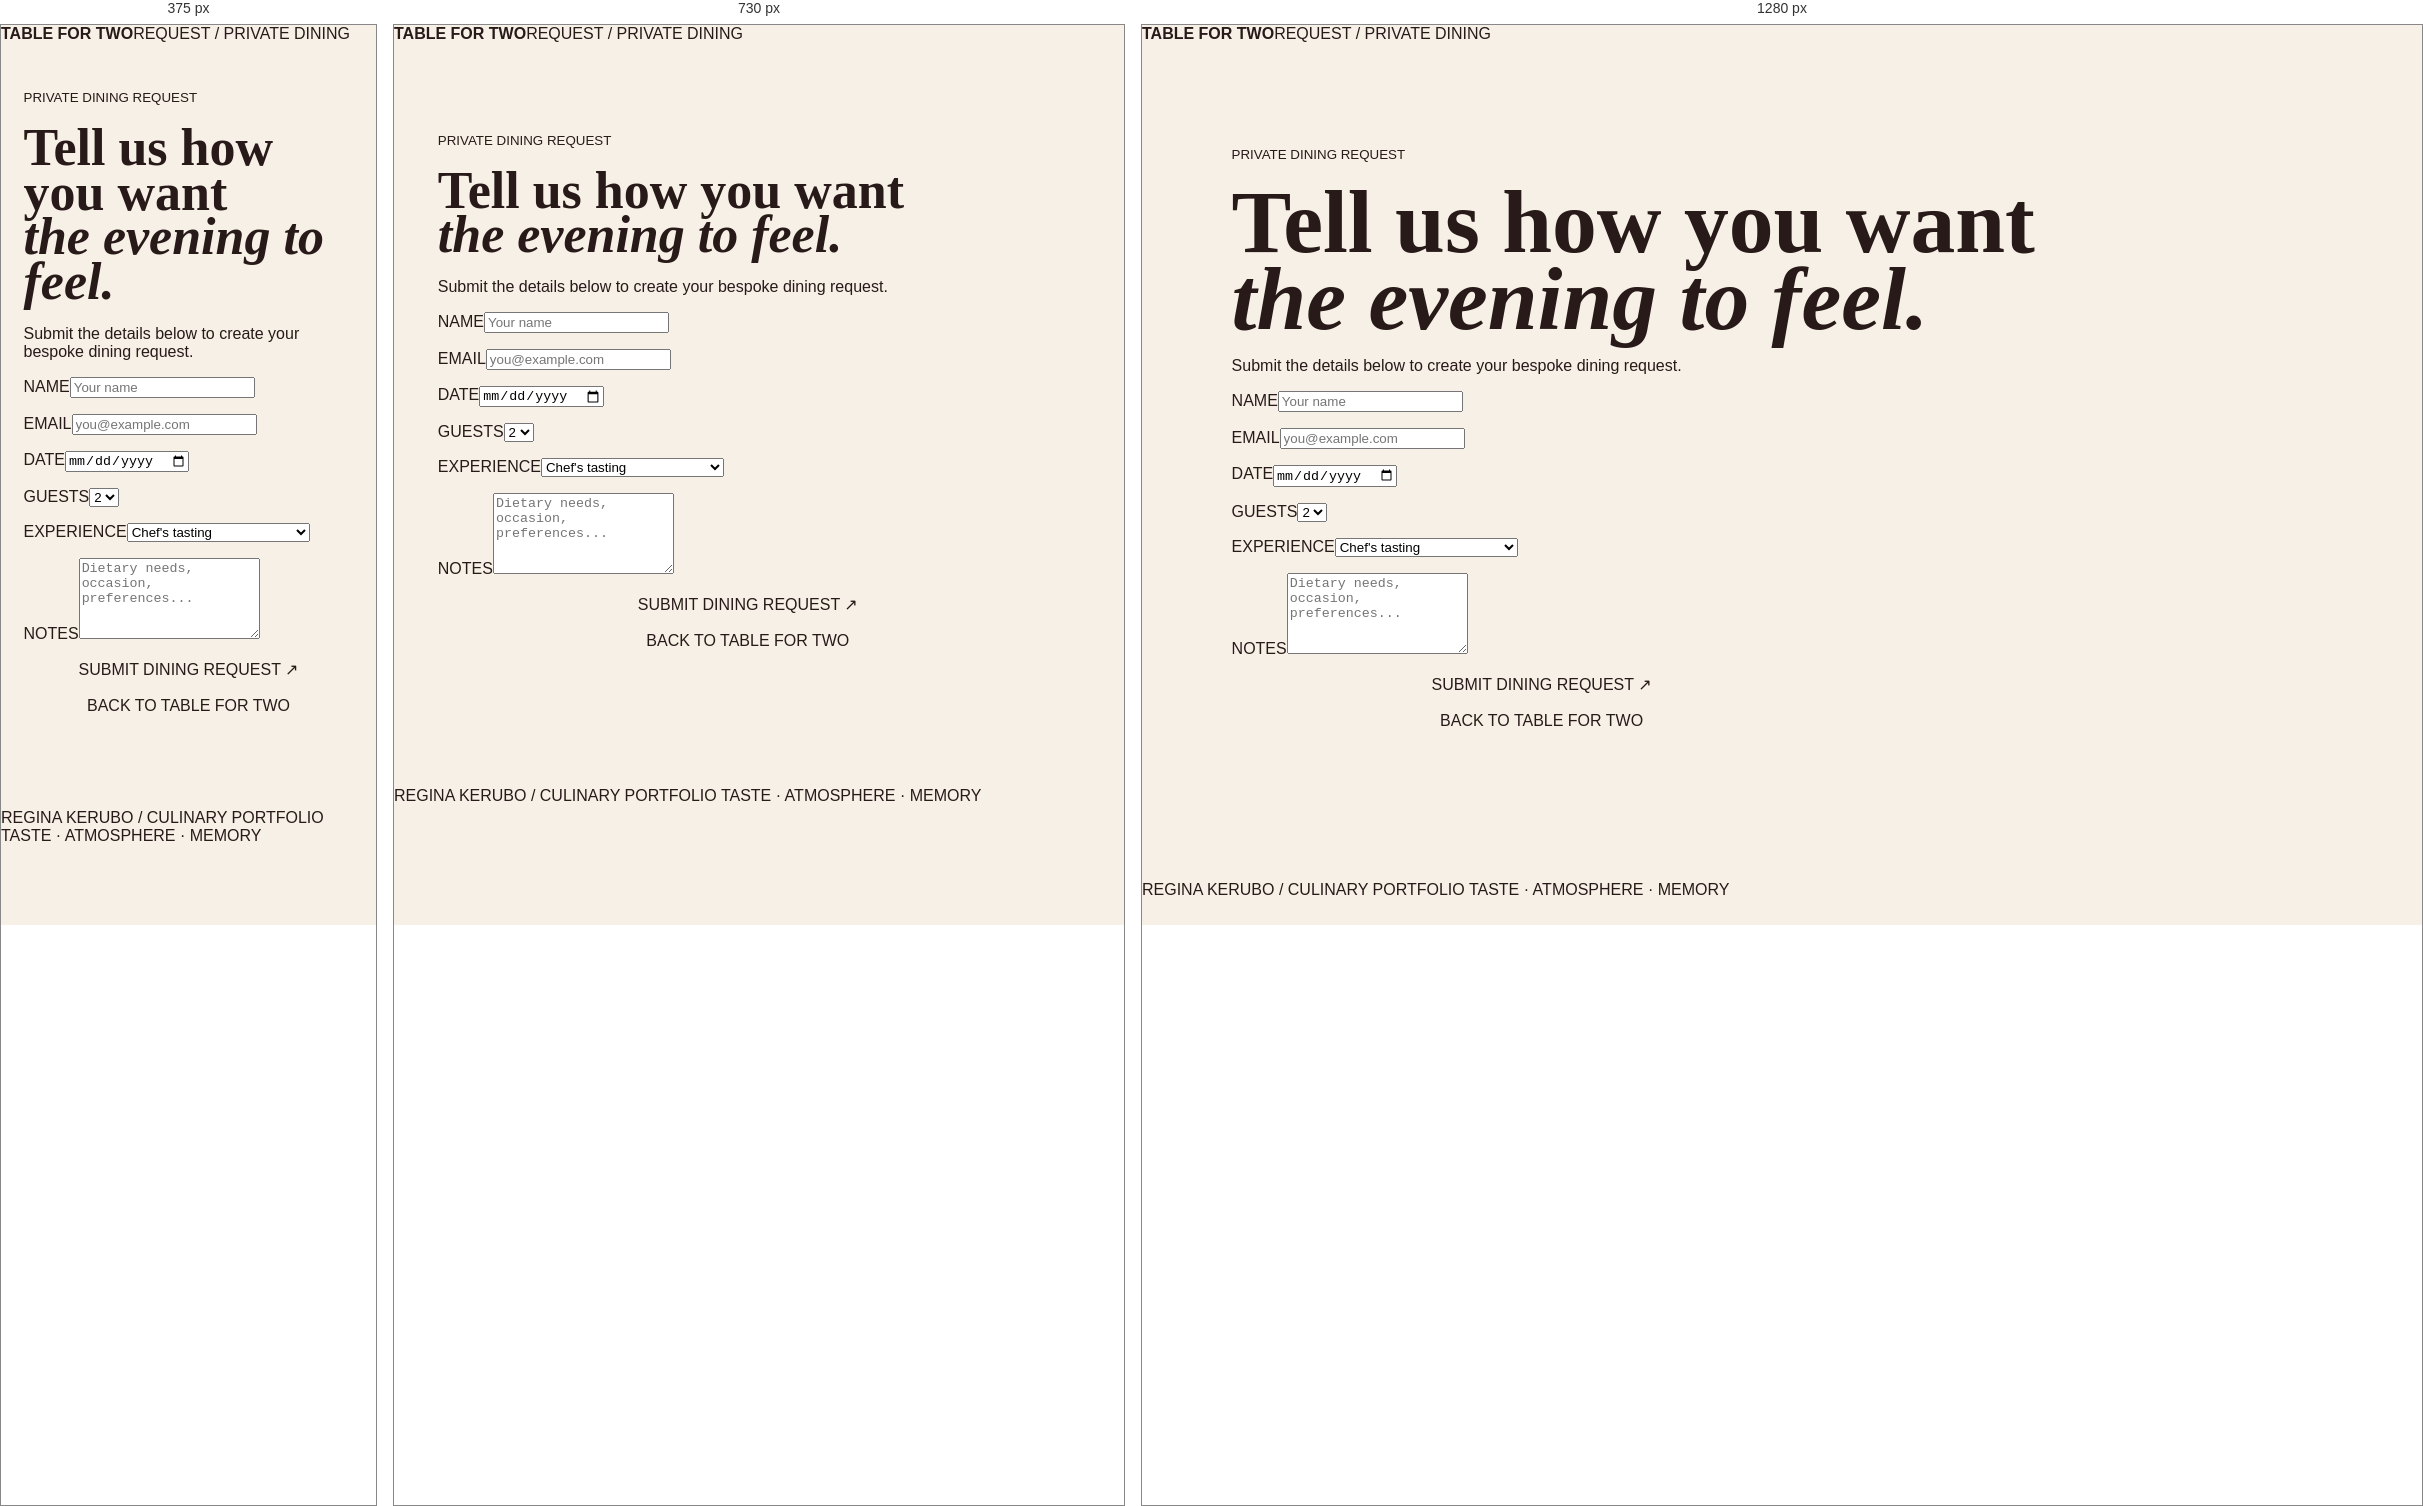
Rendered at 375 px, 730 px and 1280 px, left to right.

<!-- file: request.html -->
<!doctype html><html><head><meta charset="utf-8"><meta name="viewport" content="width=device-width,initial-scale=1"><title>Table for Two — Request an Evening</title><link rel="stylesheet" href="style.css"></head><body><nav><b>TABLE FOR TWO</b><span>REQUEST / PRIVATE DINING</span></nav><main><section class="detail" style="min-height:75vh"><div><small>PRIVATE DINING REQUEST</small><h2>Tell us how you want<br><i>the evening to feel.</i></h2><p>Submit the details below to create your bespoke dining request.</p></div><form id="requestForm" style="max-width:620px;display:grid;gap:16px"><label>NAME<input id="name" required placeholder="Your name"></label><label>EMAIL<input id="email" type="email" required placeholder="you@example.com"></label><label>DATE<input id="date" type="date" required></label><label>GUESTS<select id="guests"><option>2</option><option>3</option><option>4</option><option>5</option><option>6</option></select></label><label>EXPERIENCE<select id="experience"><option>Chef's tasting</option><option>Romantic dinner</option><option>Celebration</option><option>Private culinary experience</option></select></label><label>NOTES<textarea id="notes" rows="5" placeholder="Dietary needs, occasion, preferences..."></textarea></label><button type="submit">SUBMIT DINING REQUEST ↗</button><button type="button" onclick="location.href='index.html'">BACK TO TABLE FOR TWO</button><p id="result" class="status"></p></form></section></main><footer>REGINA KERUBO / CULINARY PORTFOLIO <span>TASTE · ATMOSPHERE · MEMORY</span></footer><script>document.getElementById('requestForm').addEventListener('submit',e=>{e.preventDefault();const request={name:document.getElementById('name').value.trim(),email:document.getElementById('email').value.trim(),date:document.getElementById('date').value,guests:document.getElementById('guests').value,experience:document.getElementById('experience').value,notes:document.getElementById('notes').value.trim(),submittedAt:new Date().toISOString()};localStorage.setItem('tableForTwoRequest',JSON.stringify(request));const r=document.getElementById('result');r.textContent='Request received · your private dining brief has been saved.';r.className='status success';e.target.querySelector('button[type=submit]').disabled=true});</script></body></html>

/* @media block from style.css */
@media(max-width:900px){header{padding:17px 5%}.hero{grid-template-columns:1fr;min-height:auto;padding:9% 6% 12%;gap:38px}.hero img{height:min(62vh,560px);order:2}.hero-copy{order:1}.hero h1{font-size:clamp(54px,12vw,82px)}section:not(.hero){padding:12% 6%}.moods{grid-template-columns:1fr;margin-top:32px}.mood{min-height:auto;padding:22px}.selection{align-items:flex-start}.plates{grid-template-columns:1fr 1fr}.plates img{height:300px}.details{display:block}.details h2{font-size:58px}.perks{margin-top:32px}}

/* @media block from style.css */
@media(max-width:560px){header{gap:12px}header button{padding:11px 12px;font-size:8px;letter-spacing:1px}.brand{font-size:15px;letter-spacing:2px}.brand i{font-size:10px}.hero{padding:13% 5.5% 15%;gap:28px}.hero p{font-size:14px;line-height:1.7}.hero img{height:58vh;min-height:380px}.primary{width:100%;padding:16px}.section-intro h2,.menu-head h2{font-size:48px}.moods{gap:10px}.mood{padding:20px;border-radius:2px}.mood strong{font-size:26px;margin:12px 0 7px}.selection{display:block;padding:24px}.selection h3{font-size:31px}.selection p{font-size:13px}.selection .price{text-align:left;margin-top:22px}.menu-head{display:block;margin-bottom:28px}.course-count{display:inline-block;margin-top:14px}.plates{grid-template-columns:1fr;gap:34px}.plates img{height:72vw;max-height:390px;min-height:250px}.plates h3{font-size:25px}.details h2{font-size:50px}.perks{grid-template-columns:1fr;margin-top:25px}.perks button{padding:16px}.modal>div{padding:25px 20px}.modal h2{font-size:42px}.modal .primary{width:100%}#toast{bottom:18px;font-size:13px}}